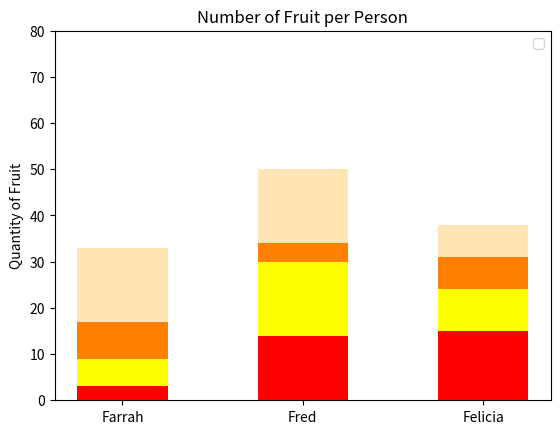

Reproduce this figure in Python.
#!/usr/bin/env python3
import numpy as np
import matplotlib.pyplot as plt

np.random.seed(5)
fruit = np.random.randint(0, 20, (4,3))

names = ['Farrah', 'Fred', 'Felicia']
colors = ['red', 'yellow', '#ff8000', '#ffe5b4']
labels = ['Apples', 'Bananas', 'Oranges', 'Peaches']
position = np.zeros(3)

plt.title("Number of Fruit per Person")
plt.ylabel("Quantity of Fruit")
plt.yticks(np.arange(0, 90, step=10))
plt.xticks(np.arange(len(names)), names)
plt.ylim(0, 80)
plt.legend(loc="upper right")

for i in range(0, len(labels)):
    plt.bar(names, fruit[i], width=.5, color=colors[i], label=labels[i], bottom=position)
    position += fruit[i]

plt.show()
